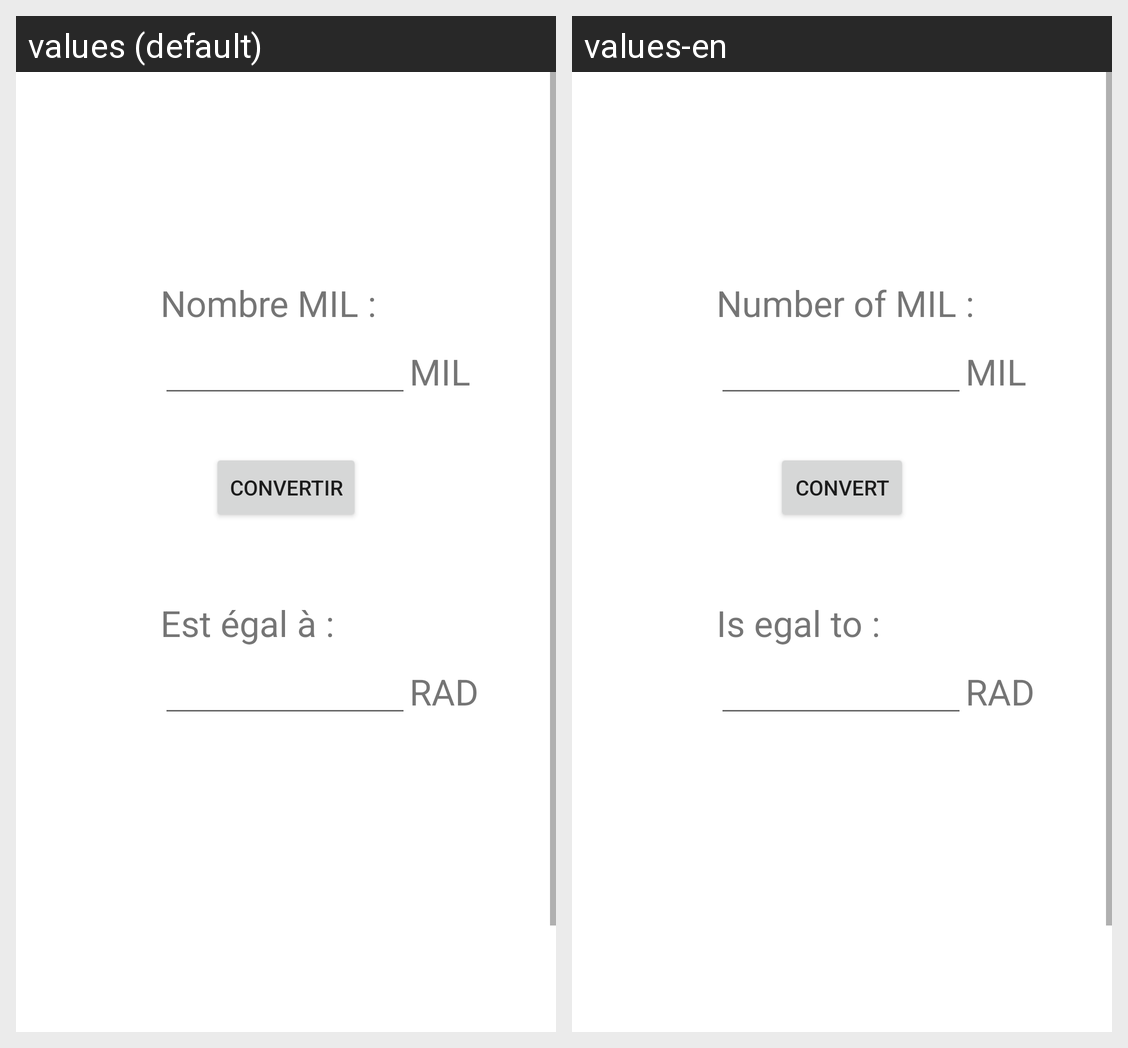

For this localized Android screen grid, give each drawn string resource with its value in every locale shown.
Android screen res/layout/mil_to_radians.xml rendered under 2 locales, left to right: values (default), values-en. Device: Nexus 5 (rendered at 1080×1920; each locale shown at half size, 540×960, under a caption strip naming it); theme Theme.Balstikconverter.
Strings drawn on this screen, with the default value and each locale's value (text and hints the layout hard-codes, and strings that could not be matched under every locale, appear in the picture but are not listed):

label_valuerMil
  values: Nombre MIL :
  values-en: Number of MIL :

button_calculate
  values: Convertir
  values-en: Convert

unit_valeurMil
  values: MIL
  values-en: MIL  [not translated; the default value is used]

label_result
  values: Est égal à : 
  values-en: Is egal to :

unit_valeurRad
  values: RAD
  values-en: RAD  [not translated; the default value is used]
